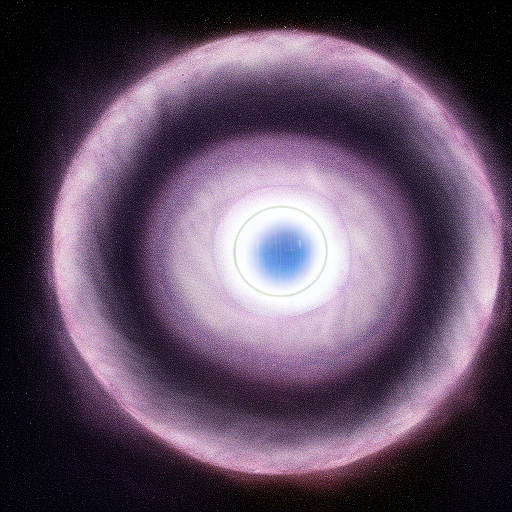
Generation parameters embedded in this image by AUTOMATIC1111 Stable Diffusion web UI or a fork of it (Forge, ...) (PNG 'parameters' text chunk):
White hole enigma, a cosmic mystery expelling celestial wonders, challenging our understanding of the cosmic order.
Steps: 20, Sampler: Euler a, CFG scale: 7, Seed: 163300855, Size: 512x512, Model hash: 6ce0161689, Model: v1-5-pruned-emaonly